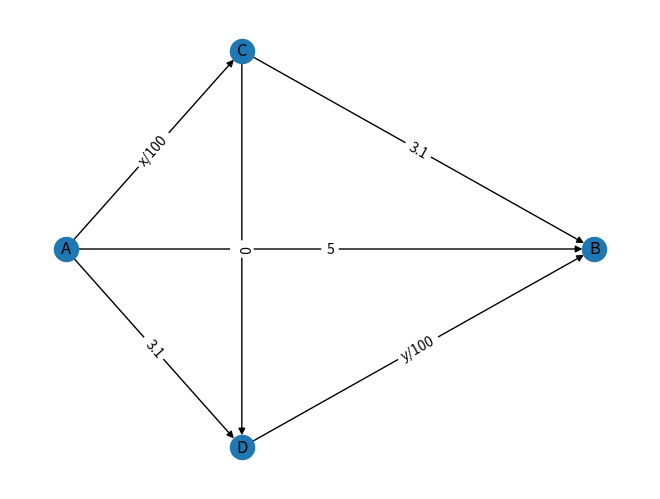

Source code (Python):
#!/usr/bin/python
import networkx as nx
import matplotlib.pyplot as plt

G=nx.DiGraph()
i=1
G.add_node(i,pos=(i,i))
G.add_node(2,pos=(2,2))
G.add_node(3,pos=(4,1))
G.add_node(4, pos = (2, 0))
G.add_edge(1, 2, weight = 0.5)
G.add_edge(1, 4, weight = 0.8)
G.add_edge(2, 3, weight = 1.4)
G.add_edge(4, 3, weight = 2.1)
G.add_edge(1, 3)
G.add_edge(2, 4)

pos=nx.get_node_attributes(G,'pos')
labels = {1: 'A', 3:'B', 2: 'C', 4: 'D'}
nx.draw(G, pos)

nx.draw_networkx_labels(G,pos, labels)
labels = {(1, 2): "x/100", (1, 4): "3.1", (2, 3): "3.1", (4, 3):"y/100", (2, 4): "0", (1, 3):"5"}
print (labels)
nx.draw_networkx_edge_labels(G,pos,edge_labels=labels)
plt.savefig("ncm_assgn5.png")
